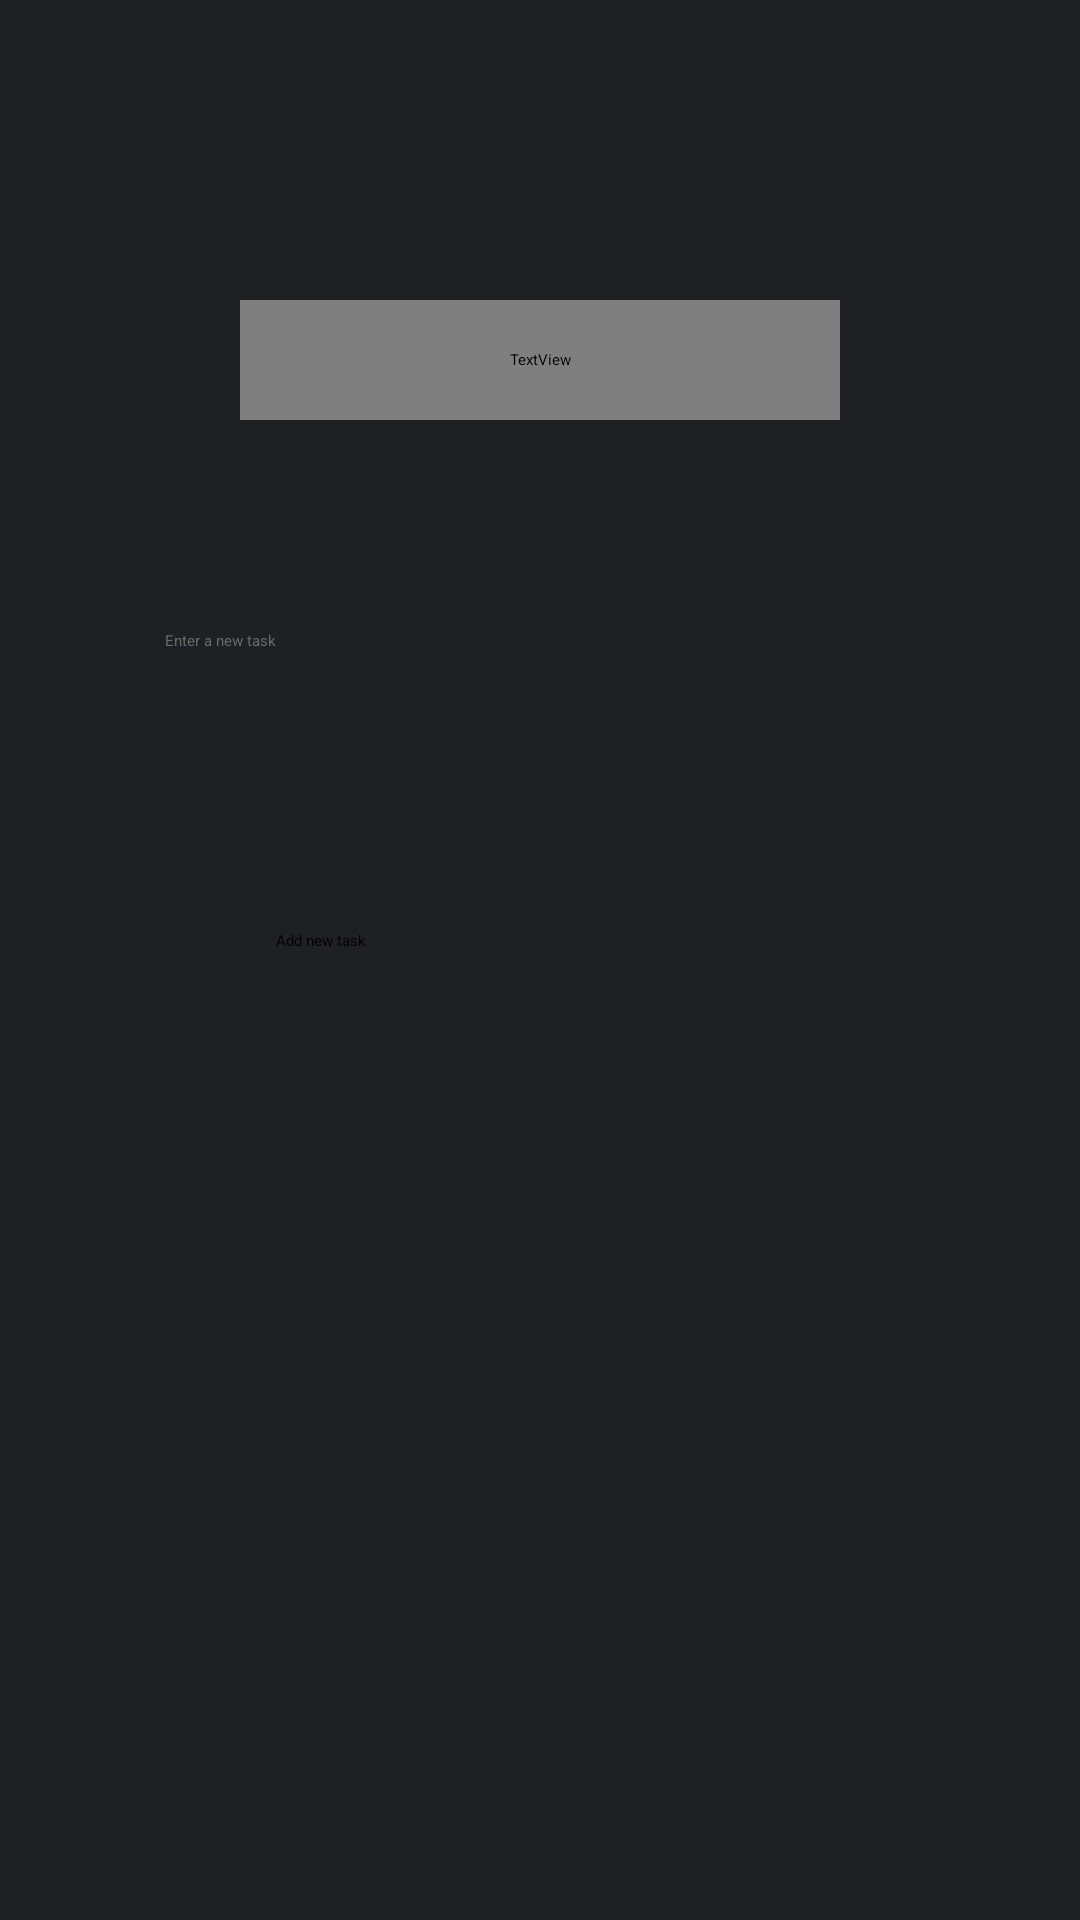

Reconstruct the res/layout file that produces this screen, plus the resources it refers to.
<!-- AndroidManifest.xml: application theme Theme.MyApp -->
<!-- res/layout/activity_main.xml -->
<?xml version="1.0" encoding="utf-8"?>
<LinearLayout xmlns:android="http://schemas.android.com/apk/res/android"
    xmlns:app="http://schemas.android.com/apk/res-auto"
    xmlns:tools="http://schemas.android.com/tools"
    android:id="@+id/main"
    android:background="#1e2024"
    android:layout_width="match_parent"
    android:layout_height="match_parent"
    android:orientation="vertical"
    tools:context="MainActivity">

    <TextView
        android:id="@+id/TextView"
        android:layout_width="200dp"
        android:layout_height="40dp"
        android:layout_gravity="center"
        android:layout_marginTop="100dp"
        android:fontFamily="@font/inter_bold"
        android:text="@string/todoList"
        android:textColor="#b38d10"
        android:textSize="35sp"
        android:textStyle="bold" />

    <EditText
        android:id="@+id/new_work"
        android:layout_width="250dp"
        android:layout_height="50dp"
        android:ems="10"
        android:inputType="text"
        android:textColor="#fdfdfd"
        android:textColorHint="#6a6a6a"
        android:layout_gravity="center"
        android:layout_marginTop="70dp"
        android:hint="@string/newTask" />

    <Button
        android:id="@+id/buttonAdd"
        android:layout_width="212dp"
        android:layout_height="wrap_content"
        android:layout_marginStart="92dp"
        android:layout_marginTop="50dp"
        android:backgroundTint="#b38d10"
        android:text="@string/add_task" />

    <androidx.recyclerview.widget.RecyclerView
        android:id="@+id/recyclerView"
        android:layout_width="326dp"
        android:layout_height="0dp"
        android:layout_gravity="center"
        android:layout_marginTop="50dp"
        android:layout_weight="1" />

</LinearLayout>
<!-- resources referenced by this layout -->
<resources>
  <string name="add_task">Add new task</string>
  <string name="newTask">Enter a new task</string>
  <string name="todoList">ToDo List</string>
</resources>
